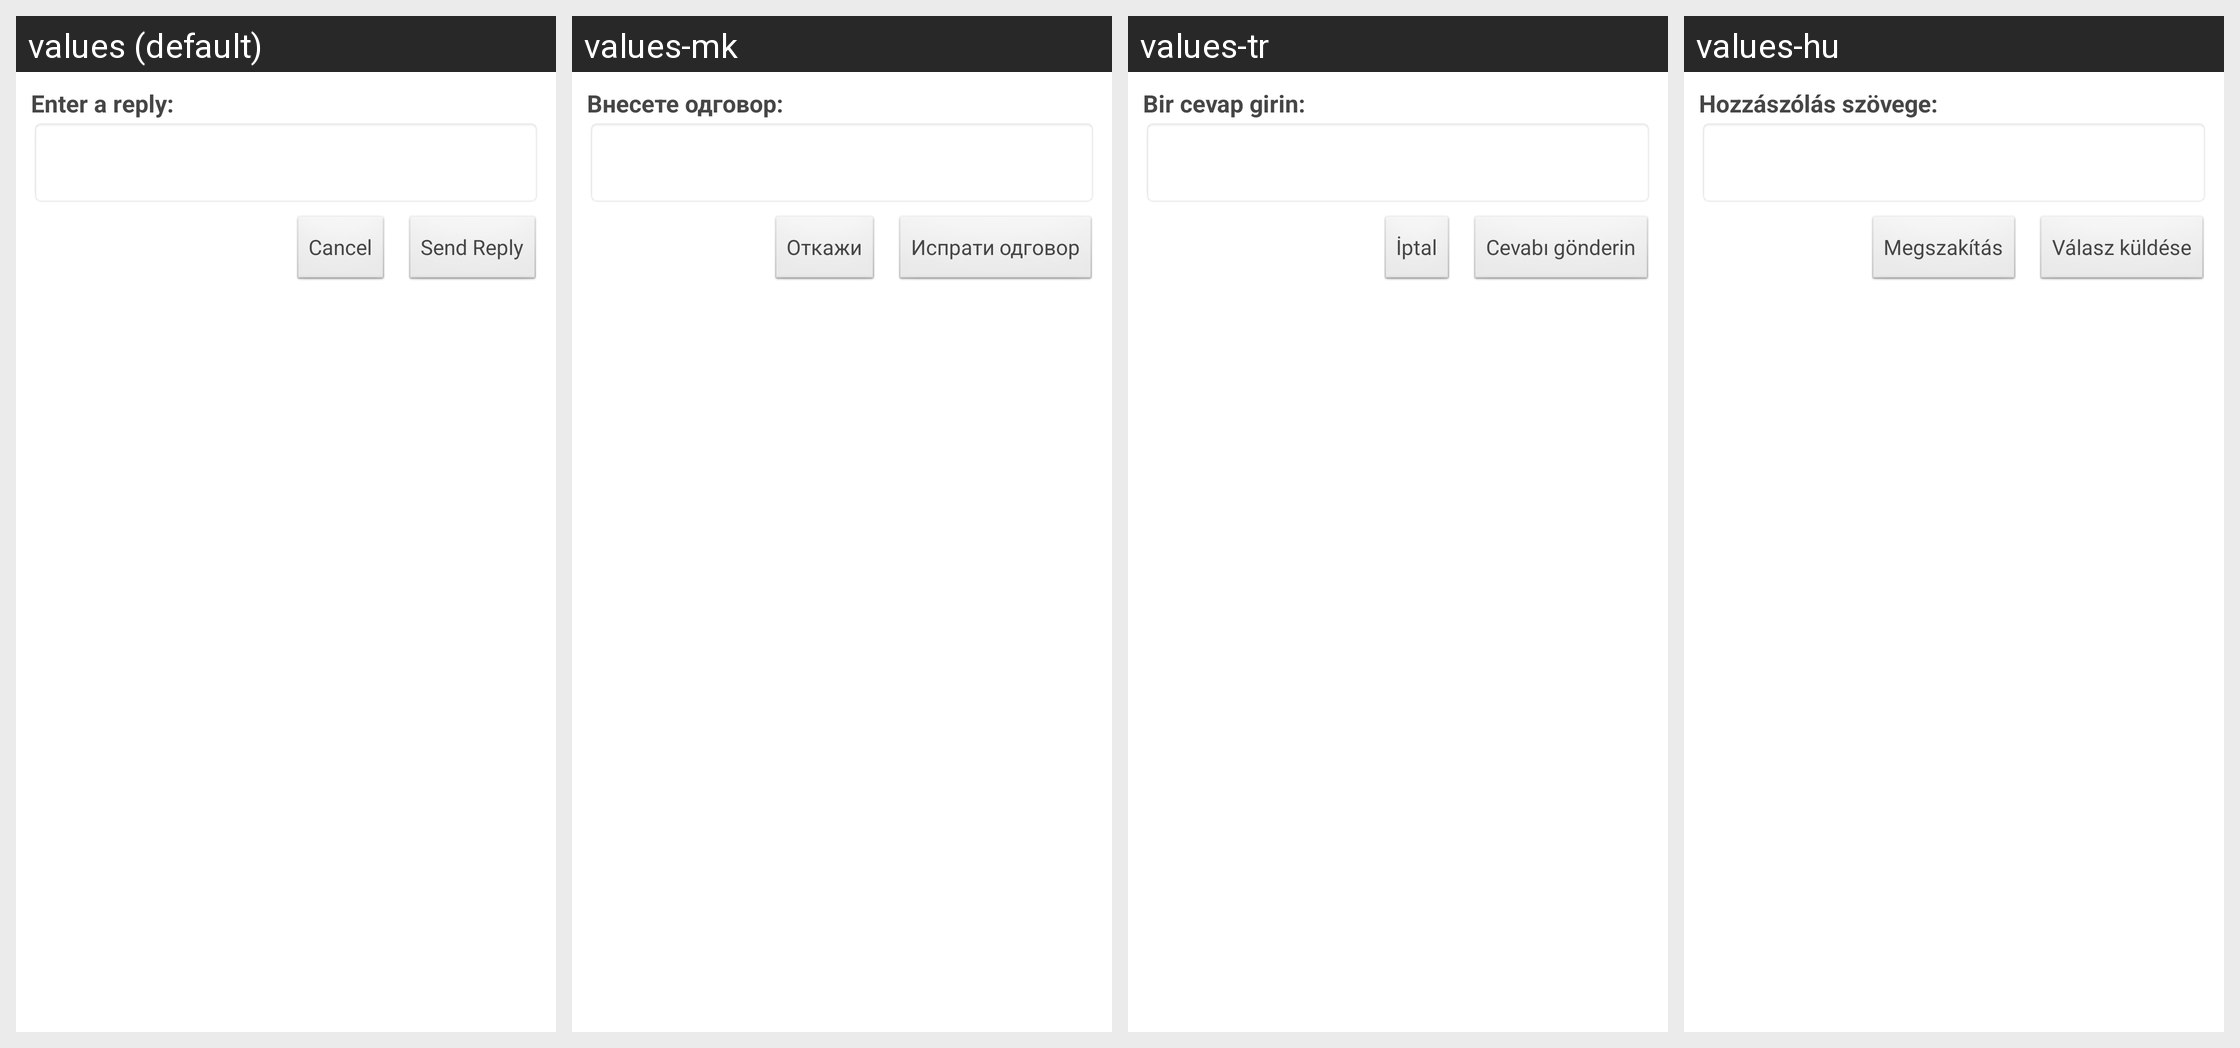

Translations of the strings shown on this Android screen, per locale in the grid:
Android screen res/layout/reply.xml rendered under 4 locales, left to right: values (default), values-mk, values-tr, values-hu. Device: Nexus 5 (rendered at 1080×1920; each locale shown at half size, 540×960, under a caption strip naming it); theme WordPress.
Other locales in the repository, not shown: values-bs, values-ca, values-cs, values-da, values-de, values-es, values-fi, values-fr, values-hr, values-id, values-in, values-it, values-ja, values-nb, values-pl, values-pt, values-ru, values-sk, values-sv, values-zh.
Strings drawn on this screen, with the default value and each locale's value (text and hints the layout hard-codes, and strings that could not be matched under every locale, appear in the picture but are not listed):

reply_enter
  values: Enter a reply:
  values-mk: Внесете одговор:
  values-tr: Bir cevap girin:
  values-hu: Hozzászólás szövege:

reply_send
  values: Send Reply
  values-mk: Испрати одговор
  values-tr: Cevabı gönderin
  values-hu: Válasz küldése

cancel
  values: Cancel
  values-mk: Откажи
  values-tr: İptal
  values-hu: Megszakítás
